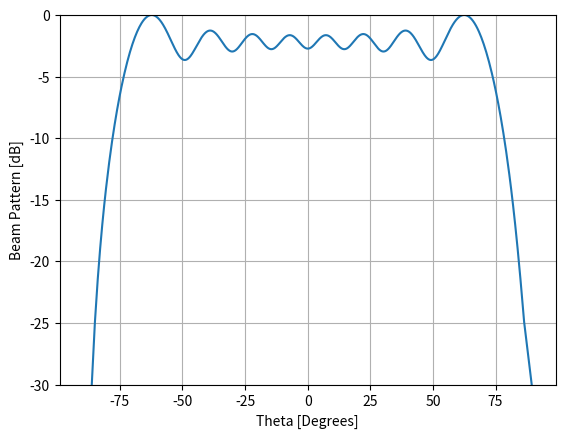

Here is the Python script that generated this plot:
import numpy as np
import matplotlib.pyplot as plt
from scipy import signal
from matplotlib.animation import FuncAnimation

d = 0.5
Nr = 16

# Using beam pattern sampling to come up with the beamforming weights
# Van trees page 124
B_theta = np.ones(Nr) # desired beam pattern
phi = (np.arange(Nr) - (Nr - 1)/2) * 2 * np.pi / Nr # eq 3.92
B = np.conj(B_theta) * np.exp(-1j * phi * (Nr - 1)/2) # eq 3.94
b = np.fft.ifft(B)
n = np.arange(Nr)
w = b * np.exp(-1j * n * np.pi * (Nr - 1)/Nr) # eq 3.101
w = w / np.sum(w) # normalize weights

# Plot beam pattern
N_fft = 1024
w = np.conj(w) # or else our answer will be negative/inverted
w = w.squeeze()
w_padded = np.concatenate((w, np.zeros(N_fft - Nr))) # zero pad to N_fft elements to get more resolution in the FFT
w_fft_dB = 10*np.log10(np.abs(np.fft.fftshift(np.fft.fft(w_padded)))**2) # magnitude of fft in dB
w_fft_dB -= np.max(w_fft_dB) # normalize to 0 dB at peak
theta_bins = np.arcsin(np.linspace(-1, 1, N_fft)) # Map the FFT bins to angles in radians
fig, ax = plt.subplots()
ax.plot(theta_bins * 180/np.pi, w_fft_dB) # MAKE SURE TO USE RADIAN FOR POLAR
ax.set_xlabel("Theta [Degrees]")
ax.set_ylabel("Beam Pattern [dB]")
ax.set_ylim((-30, 0))
ax.grid()
plt.show()
